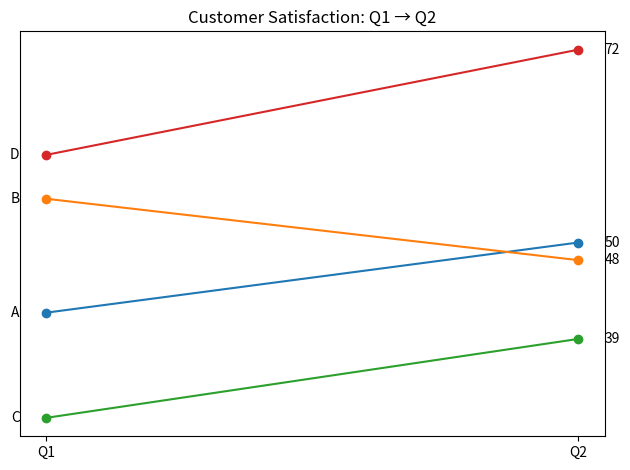
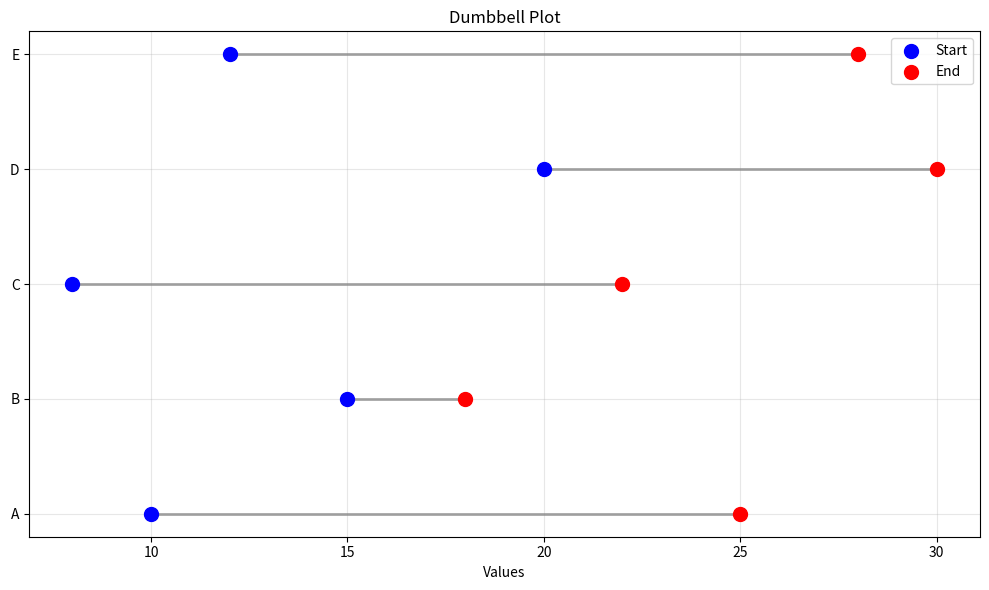
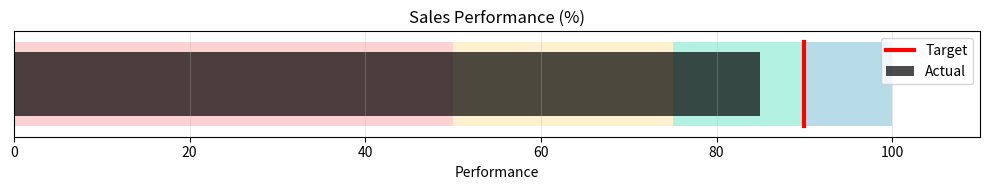

Python code for these plots, in order:

# Slope graph
import matplotlib.pyplot as plt
cats = ["A","B","C","D"]
t0 = [42, 55, 30, 60]
t1 = [50, 48, 39, 72]

for i,c in enumerate(cats):
    plt.plot([0,1],[t0[i], t1[i]], marker="o")
    plt.text(-0.05, t0[i], c, ha="right", va="center")
    plt.text(1.05, t1[i], f"{t1[i]}", ha="left", va="center")

plt.xticks([0,1], ["Q1","Q2"]); plt.yticks([])
plt.title("Customer Satisfaction: Q1 → Q2")
plt.tight_layout(); plt.show()
plt.close()

# Dumbbel Plot. 
import numpy as np
import pandas as pd

data = {
    'Category': ['A', 'B', 'C', 'D', 'E'],
    'Start': [10, 15, 8, 20, 12],
    'End': [25, 18, 22, 30, 28]
    }
df = pd.DataFrame(data)

plt.figure(figsize=(10, 6))
for i, row in df.iterrows():
    plt.plot([row['Start'], row['End']], [i, i], 
             color='gray', alpha=0.7, linewidth=2)
plt.scatter(df['Start'], df.index, color='blue', s=100, label='Start', zorder=3)
plt.scatter(df['End'], df.index, color='red', s=100, label='End', zorder=3)
plt.yticks(df.index, df['Category'])
plt.xlabel('Values')
plt.title('Dumbbell Plot')
plt.legend(); plt.grid(True, alpha=0.3)
plt.tight_layout(); plt.show()
plt.close()


# Bullet chart.   Bar chart with target KPI(vertical line)
import matplotlib.pyplot as plt
import numpy as np
from matplotlib.patches import Rectangle
def create_bullet_chart(actual_value, target_value, ranges, range_colors, title):
    fig, ax = plt.subplots(figsize=(10, 2))
    max_range = max(ranges)
    for i in range(len(ranges) - 1):
        ax.add_patch(Rectangle((ranges[i], 0.1), 
                              ranges[i+1] - ranges[i], 
                              0.8, 
                              facecolor=range_colors[i],
                              alpha=0.3))
    
    ax.barh(0.5, actual_value, height=0.6, color='black', alpha=0.7, label='Actual')
    ax.axvline(x=target_value, ymin=0.1, ymax=0.9, color='red', linewidth=3, label='Target')
    ax.set_xlim(0, max_range * 1.1)
    ax.set_ylim(0, 1)
    ax.set_yticks([])
    ax.set_xlabel('Performance')
    ax.set_title(title)
    ax.legend(loc='upper right')
    ax.grid(True, alpha=0.3, axis='x')
    plt.tight_layout()
    plt.show()
    plt.close()

ranges = [0, 50, 75, 90, 100]  # Poor, Fair, Good, Excellent
range_colors = ['#ff6b6b', '#ffd166', '#06d6a0', '#118ab2']
create_bullet_chart(85, 90, ranges, range_colors, 'Sales Performance (%)')


# Calendar heat map
#import calmap
